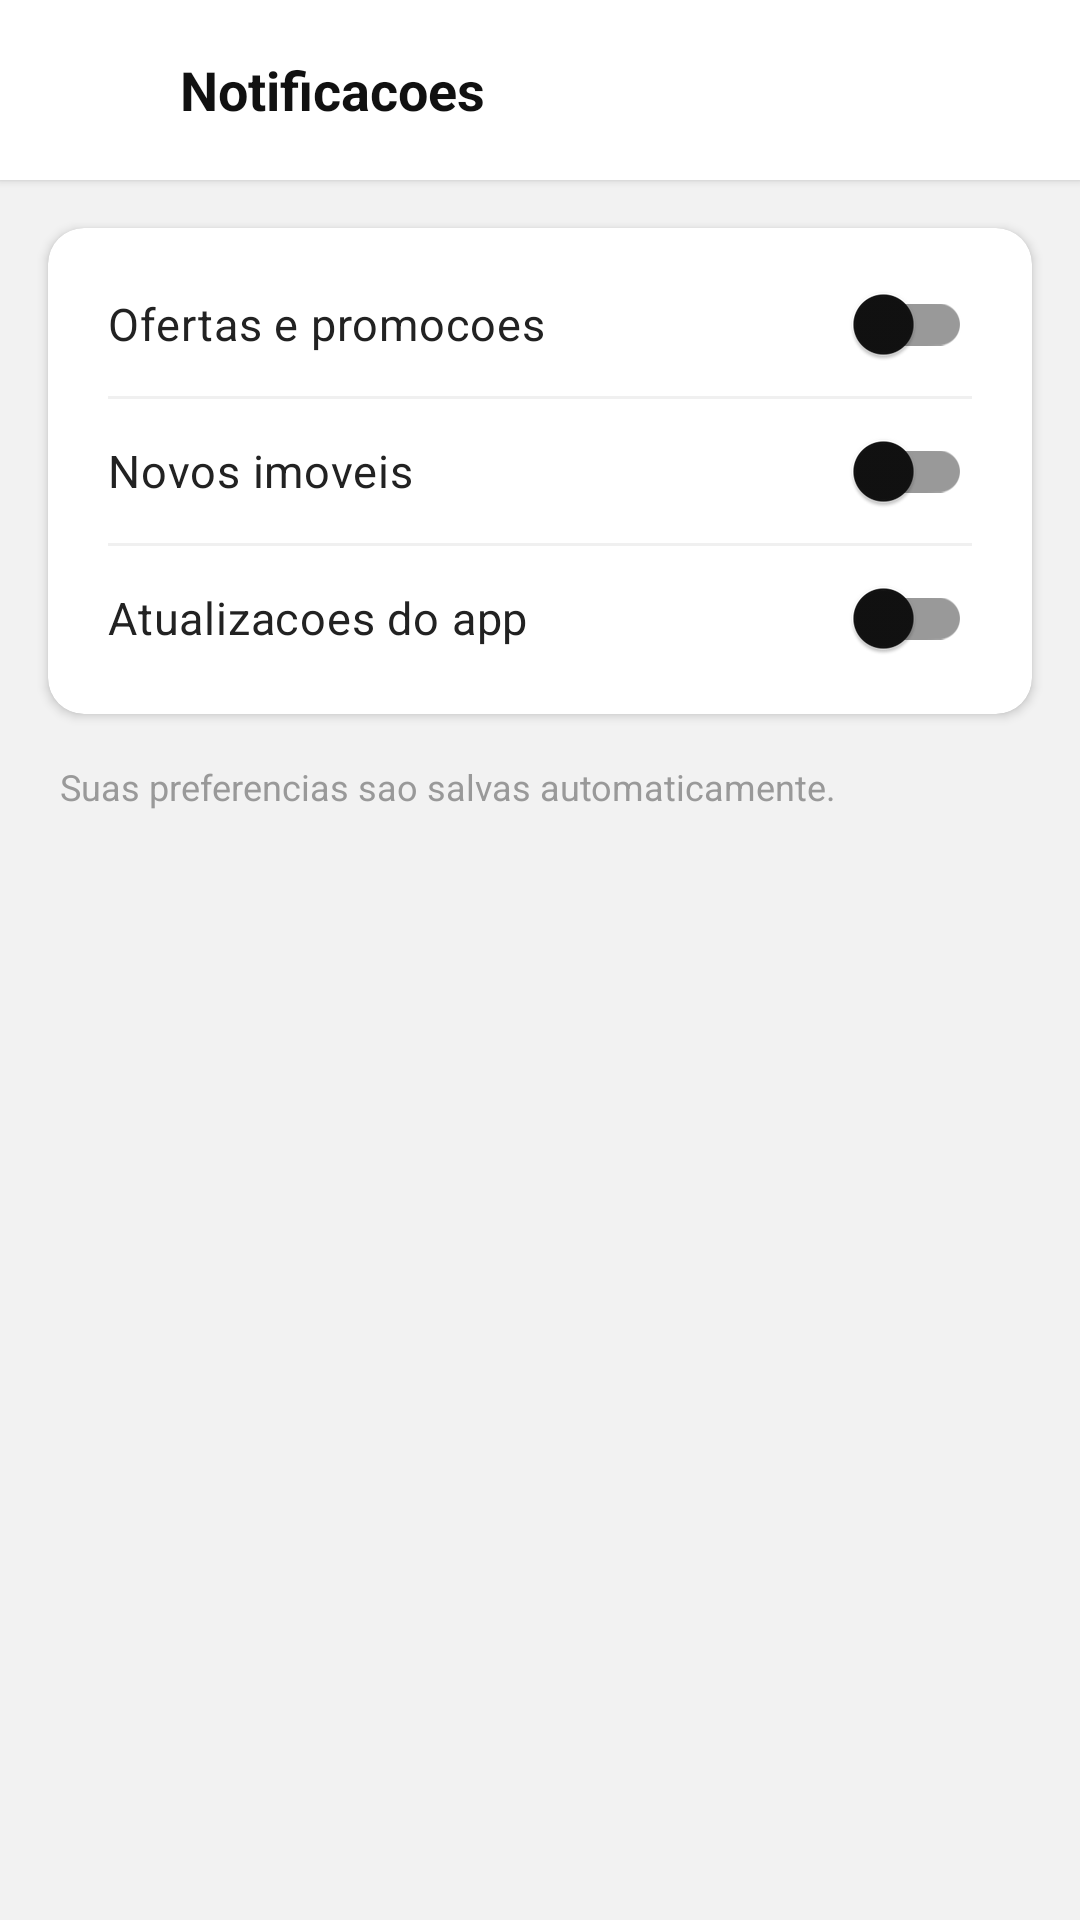

Here is an Android app screen rendered from its layout file. Give the layout XML and the strings, colors and styles it references.
<!-- AndroidManifest.xml: application theme Theme.HabbitaMobile_Nativo -->
<!-- res/layout/activity_notifications.xml -->
<?xml version="1.0" encoding="utf-8"?>
<LinearLayout xmlns:android="http://schemas.android.com/apk/res/android"
    xmlns:app="http://schemas.android.com/apk/res-auto"
    android:layout_width="match_parent"
    android:layout_height="match_parent"
    android:orientation="vertical"
    android:background="#F2F2F2">

    <LinearLayout
        android:layout_width="match_parent"
        android:layout_height="wrap_content"
        android:orientation="horizontal"
        android:gravity="center_vertical"
        android:background="#FFFFFF"
        android:elevation="2dp"
        android:paddingHorizontal="8dp"
        android:paddingVertical="8dp">

        <ImageButton
            android:id="@+id/btnVoltar"
            android:layout_width="44dp"
            android:layout_height="44dp"
            android:background="?attr/selectableItemBackgroundBorderless"
            android:src="@drawable/ic_arrow_back"
            android:tint="#111111"
            android:contentDescription="Voltar" />

        <TextView
            android:layout_width="wrap_content"
            android:layout_height="wrap_content"
            android:layout_marginStart="8dp"
            android:text="Notificacoes"
            android:textColor="#111111"
            android:textSize="18sp"
            android:textStyle="bold" />

    </LinearLayout>

    <androidx.cardview.widget.CardView
        android:layout_width="match_parent"
        android:layout_height="wrap_content"
        android:layout_margin="16dp"
        app:cardCornerRadius="12dp"
        app:cardElevation="2dp"
        app:cardBackgroundColor="#FFFFFF">

        <LinearLayout
            android:layout_width="match_parent"
            android:layout_height="wrap_content"
            android:orientation="vertical"
            android:padding="8dp">

            <androidx.appcompat.widget.SwitchCompat
                android:id="@+id/switchOfertas"
                android:layout_width="match_parent"
                android:layout_height="wrap_content"
                android:padding="12dp"
                android:text="Ofertas e promocoes"
                android:textColor="#222222"
                android:textSize="15sp" />

            <View
                android:layout_width="match_parent"
                android:layout_height="1dp"
                android:layout_marginHorizontal="12dp"
                android:background="#F0F0F0" />

            <androidx.appcompat.widget.SwitchCompat
                android:id="@+id/switchNovos"
                android:layout_width="match_parent"
                android:layout_height="wrap_content"
                android:padding="12dp"
                android:text="Novos imoveis"
                android:textColor="#222222"
                android:textSize="15sp" />

            <View
                android:layout_width="match_parent"
                android:layout_height="1dp"
                android:layout_marginHorizontal="12dp"
                android:background="#F0F0F0" />

            <androidx.appcompat.widget.SwitchCompat
                android:id="@+id/switchAtualizacoes"
                android:layout_width="match_parent"
                android:layout_height="wrap_content"
                android:padding="12dp"
                android:text="Atualizacoes do app"
                android:textColor="#222222"
                android:textSize="15sp" />

        </LinearLayout>

    </androidx.cardview.widget.CardView>

    <TextView
        android:layout_width="wrap_content"
        android:layout_height="wrap_content"
        android:layout_marginHorizontal="20dp"
        android:text="Suas preferencias sao salvas automaticamente."
        android:textColor="#999999"
        android:textSize="12sp" />

</LinearLayout>
<!-- resources referenced by this layout -->
<resources>
  <style name="Theme.HabbitaMobile_Nativo" parent="Base.Theme.HabbitaMobile_Nativo" />
  <style name="Base.Theme.HabbitaMobile_Nativo" parent="Theme.Material3.Light.NoActionBar">
          <item name="android:textColor">#111111</item>
          <item name="android:textColorHint">#888888</item>
          <item name="colorOnSurface">#111111</item>
          <item name="colorOnSurfaceVariant">#666666</item>
          <item name="colorOutline">#999999</item>
          <item name="android:windowLightStatusBar">true</item>
      </style>
</resources>
